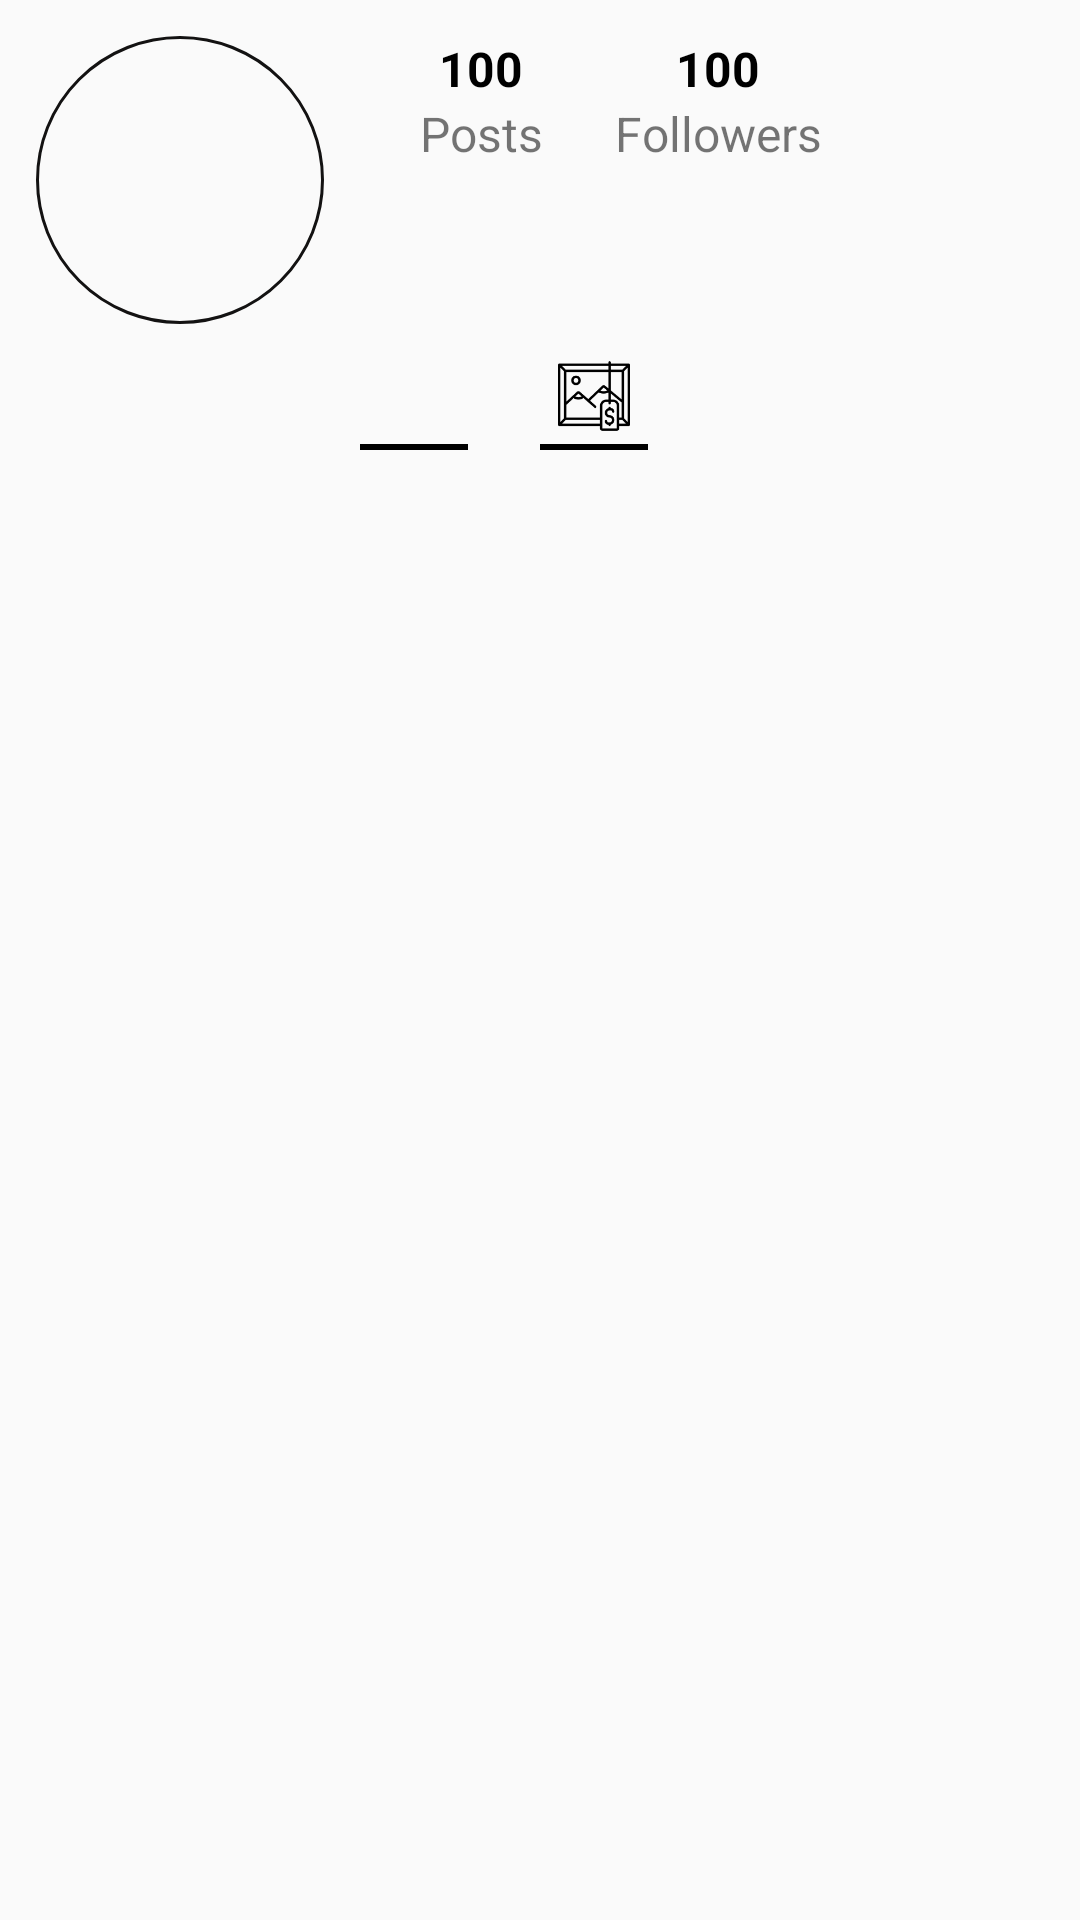

The Android layout XML behind this screen, and the referenced resources:
<!-- AndroidManifest.xml: application theme Theme.AppCompat.Light.NoActionBar -->
<!-- res/layout/fragment_profile_page.xml -->
<?xml version="1.0" encoding="utf-8"?>
<LinearLayout xmlns:android="http://schemas.android.com/apk/res/android"
    android:layout_width="match_parent"
    android:layout_height="wrap_content"
    android:orientation="vertical">

    <LinearLayout
        android:layout_width="match_parent"
        android:layout_height="match_parent"
        android:orientation="vertical">

        <LinearLayout
            android:layout_width="match_parent"
            android:layout_height="wrap_content"
            android:orientation="horizontal"
            android:padding="12dp">

            <LinearLayout
                android:layout_width="96dp"
                android:layout_height="96dp"
                android:background="@drawable/profile_image_container"
                android:gravity="center">

                <ImageView
                    android:id="@+id/authorAvatarIv"
                    android:layout_width="86dp"
                    android:layout_height="86dp" />
            </LinearLayout>

            <LinearLayout
                android:layout_width="match_parent"
                android:layout_height="wrap_content"
                android:orientation="vertical"
                android:paddingLeft="32dp">

                <LinearLayout
                    android:layout_width="match_parent"
                    android:layout_height="wrap_content"
                    android:orientation="horizontal">

                    <LinearLayout
                        android:layout_width="wrap_content"
                        android:layout_height="wrap_content"
                        android:gravity="center"
                        android:orientation="vertical">

                        <TextView
                            android:id="@+id/nPostsTxt"
                            android:layout_width="wrap_content"
                            android:layout_height="wrap_content"
                            android:text="100"
                            android:textColor="@color/black"
                            android:textSize="16sp"
                            android:textStyle="bold" />

                        <TextView
                            android:layout_width="wrap_content"
                            android:layout_height="wrap_content"
                            android:text="Posts"
                            android:textSize="16sp" />
                    </LinearLayout>

                    <LinearLayout
                        android:layout_width="wrap_content"
                        android:layout_height="wrap_content"
                        android:layout_marginLeft="24dp"
                        android:gravity="center"
                        android:orientation="vertical">

                        <TextView
                            android:id="@+id/nFollowersTxt"
                            android:layout_width="wrap_content"
                            android:layout_height="wrap_content"
                            android:text="100"
                            android:textColor="@color/black"
                            android:textSize="16sp"
                            android:textStyle="bold" />

                        <TextView
                            android:layout_width="wrap_content"
                            android:layout_height="wrap_content"
                            android:text="Followers"
                            android:textSize="16sp" />
                    </LinearLayout>
                </LinearLayout>
            </LinearLayout>


        </LinearLayout>

        <LinearLayout
            android:layout_width="match_parent"
            android:layout_height="wrap_content"
            android:gravity="center"
            android:orientation="horizontal">

            <LinearLayout
                android:layout_width="wrap_content"
                android:layout_height="wrap_content"
                android:orientation="horizontal">

                <LinearLayout
                    android:layout_width="match_parent"
                    android:layout_height="wrap_content"
                    android:layout_marginRight="24dp"
                    android:gravity="center"
                    android:orientation="vertical">

                    <ImageView
                        android:id="@+id/postIv"
                        android:layout_width="24dp"
                        android:layout_height="24dp"
                        android:src="@drawable/grid_active" />

                    <View
                        android:id="@+id/postBottomLine"
                        android:layout_width="36dp"
                        android:layout_height="2dp"
                        android:layout_marginTop="4dp"
                        android:background="@color/black" />
                </LinearLayout>

                <LinearLayout
                    android:layout_width="match_parent"
                    android:layout_height="wrap_content"
                    android:layout_marginRight="24dp"
                    android:gravity="center"
                    android:orientation="vertical">

                    <ImageView
                        android:id="@+id/videoIv"
                        android:layout_width="24dp"
                        android:layout_height="24dp"
                        android:src="@drawable/new_auction" />

                    <View
                        android:id="@+id/videoBottomLine"
                        android:layout_width="36dp"
                        android:layout_height="2dp"
                        android:layout_marginTop="4dp"
                        android:background="@color/black" />
                </LinearLayout>
            </LinearLayout>
        </LinearLayout>

        <androidx.recyclerview.widget.RecyclerView
            android:id="@+id/profilePostRv"
            android:layout_marginTop="12dp"
            android:layout_width="match_parent"
            android:layout_height="match_parent" />
    </LinearLayout>
</LinearLayout>
<!-- resources referenced by this layout -->
<resources>
  <color name="black">#FF000000</color>
  <!-- drawable new_auction: png bitmap (drawable, 3794 bytes) -->
  <!-- drawable profile_image_container (drawable) -->
  <?xml version="1.0" encoding="utf-8"?>
  <shape xmlns:android="http://schemas.android.com/apk/res/android">
      <stroke android:width="1dp" android:color="#131212" />
      <corners android:radius="48dp"/>
  </shape>
</resources>
